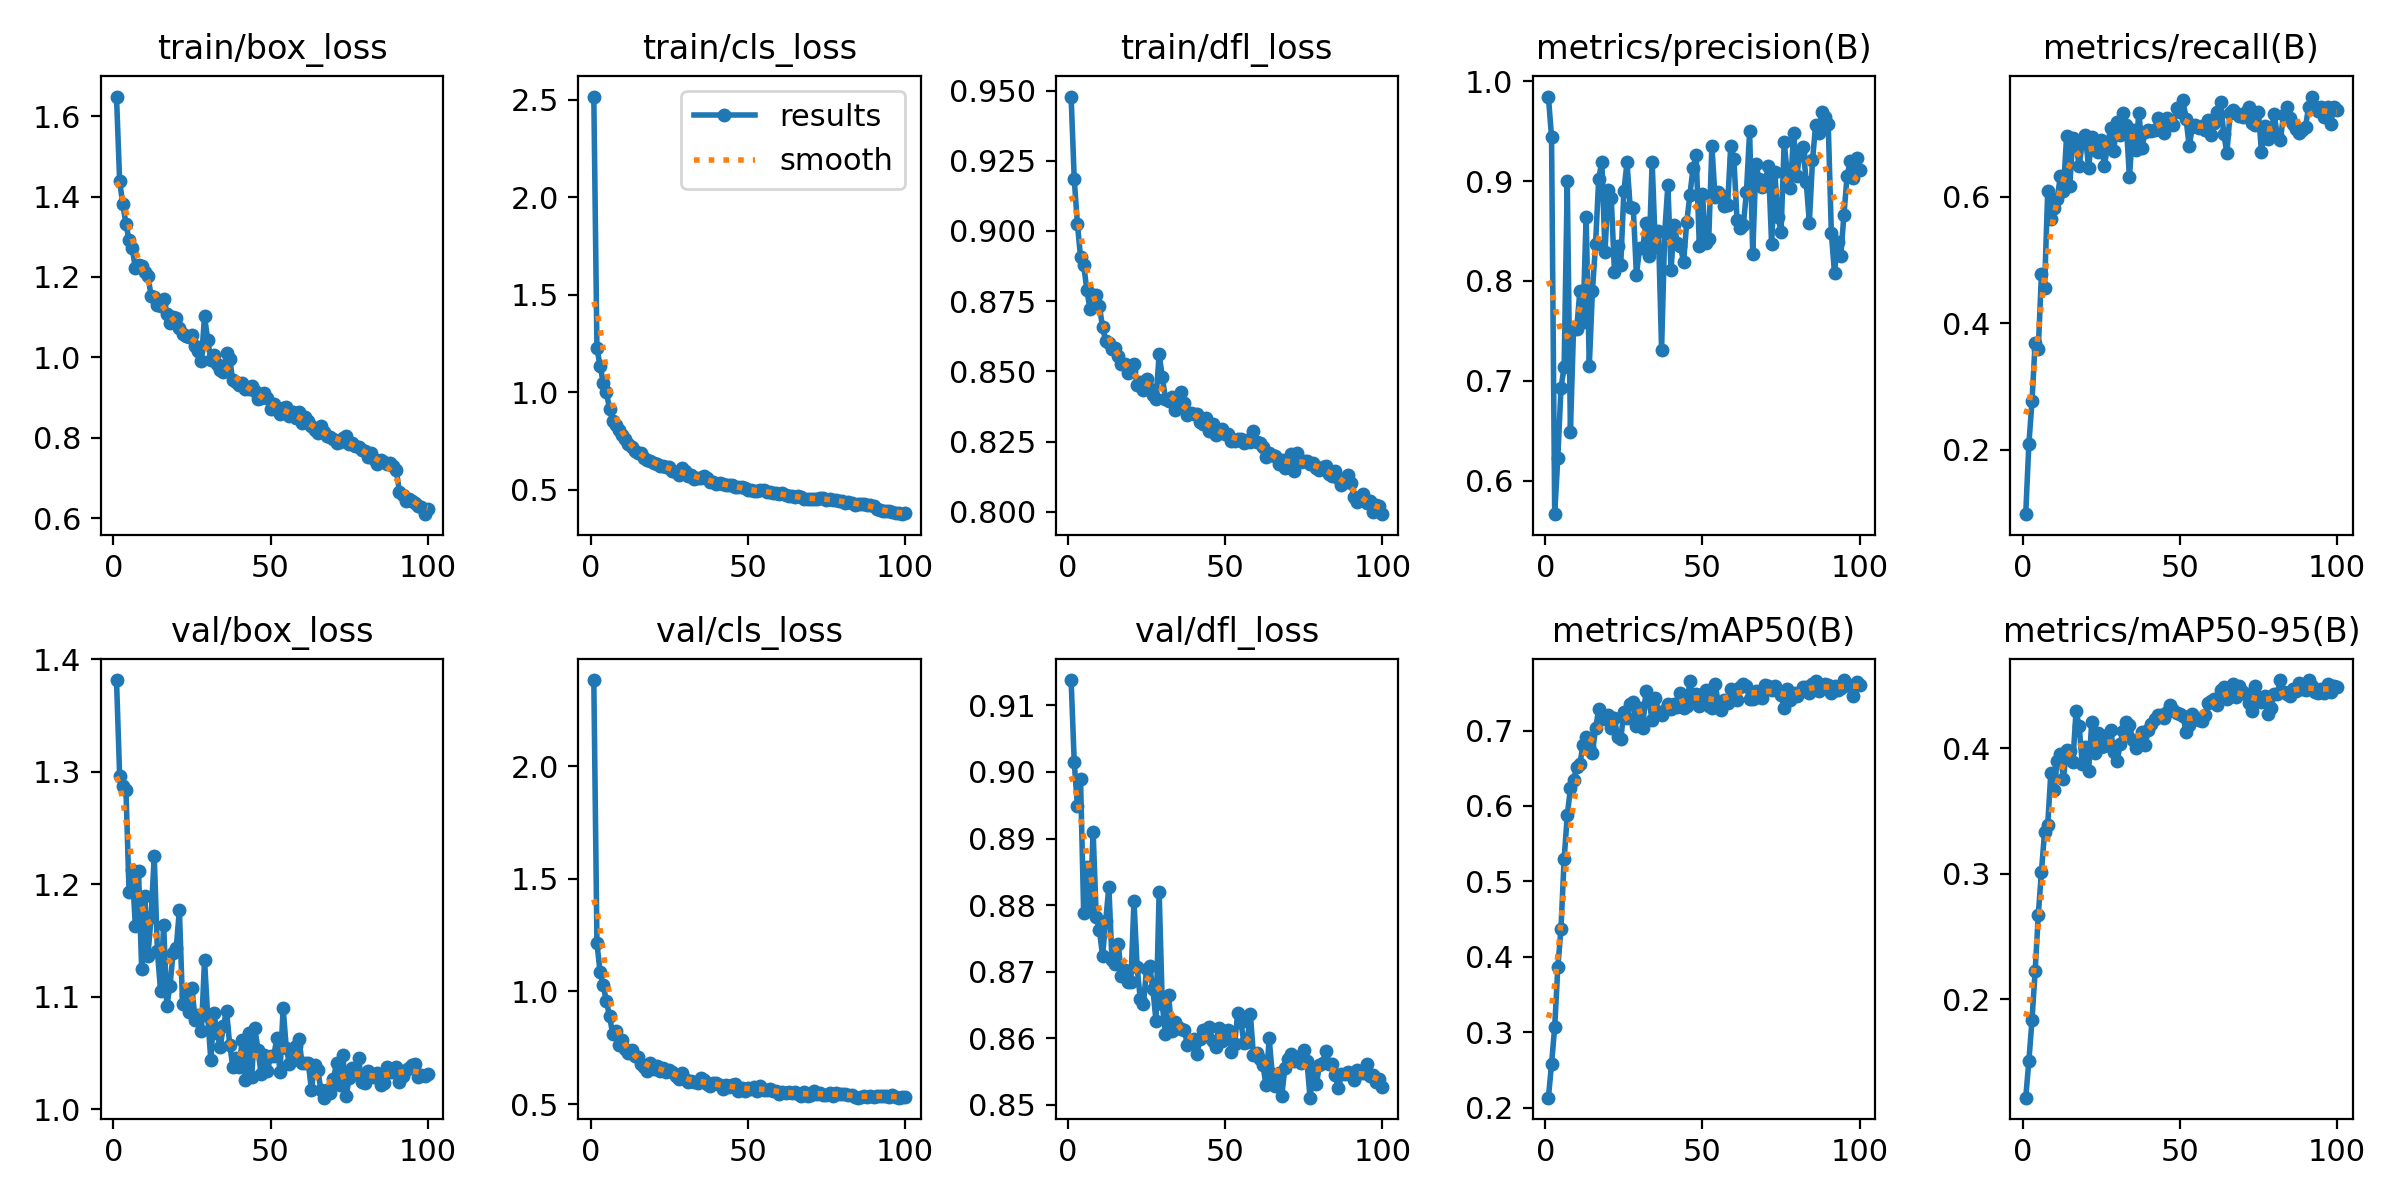

Source data for this figure (header and first rows):
epoch, time, train/box_loss, train/cls_loss, train/dfl_loss, metrics/precision(B), metrics/recall(B), metrics/mAP50(B), metrics/mAP50-95(B), val/box_loss, val/cls_loss, val/dfl_loss, lr/pg0, lr/pg1, lr/pg2
1, 92.62, 1.649, 2.516, 0.9479, 0.9846, 0.09826, 0.2136, 0.1214, 1.382, 2.383, 0.9138, 0.000412, 0.000412, 0.000412
2, 180.2, 1.438, 1.224, 0.9184, 0.9438, 0.2086, 0.2582, 0.1503, 1.296, 1.213, 0.9014, 0.0008205, 0.0008205, 0.0008205
3, 265.9, 1.381, 1.134, 0.9026, 0.5666, 0.2764, 0.3072, 0.1834, 1.287, 1.085, 0.8949, 0.001221, 0.001221, 0.001221
4, 348.3, 1.333, 1.049, 0.8907, 0.6232, 0.3695, 0.3863, 0.2221, 1.284, 1.027, 0.8989, 0.001213, 0.001213, 0.001213
5, 426.7, 1.292, 0.9982, 0.8879, 0.6929, 0.3587, 0.4375, 0.267, 1.193, 0.9568, 0.8788, 0.0012, 0.0012, 0.0012
6, 505.1, 1.272, 0.9147, 0.8791, 0.7138, 0.477, 0.5293, 0.3014, 1.213, 0.8912, 0.8858, 0.001188, 0.001188, 0.001188
7, 582.5, 1.221, 0.8513, 0.8721, 0.9004, 0.4562, 0.5874, 0.3331, 1.162, 0.8113, 0.8793, 0.001176, 0.001176, 0.001176
8, 661.1, 1.23, 0.8308, 0.8772, 0.649, 0.6087, 0.6233, 0.3389, 1.212, 0.8257, 0.891, 0.001163, 0.001163, 0.001163
9, 740, 1.227, 0.8061, 0.8771, 0.7527, 0.565, 0.6344, 0.3804, 1.124, 0.7618, 0.8782, 0.001151, 0.001151, 0.001151
10, 819, 1.212, 0.7805, 0.8731, 0.752, 0.582, 0.6522, 0.3666, 1.19, 0.7838, 0.8763, 0.001139, 0.001139, 0.001139
11, 897.2, 1.202, 0.7606, 0.8658, 0.7898, 0.5957, 0.6559, 0.3896, 1.136, 0.746, 0.8724, 0.001126, 0.001126, 0.001126
12, 976.2, 1.153, 0.7332, 0.8607, 0.7592, 0.632, 0.6805, 0.395, 1.171, 0.7271, 0.8776, 0.001114, 0.001114, 0.001114
13, 1056, 1.149, 0.716, 0.8601, 0.8643, 0.609, 0.6908, 0.3757, 1.225, 0.7397, 0.8828, 0.001102, 0.001102, 0.001102
14, 1136, 1.129, 0.6986, 0.858, 0.7145, 0.6954, 0.6782, 0.3987, 1.141, 0.7111, 0.8718, 0.001089, 0.001089, 0.001089
15, 1216, 1.127, 0.6868, 0.8585, 0.79, 0.6161, 0.6701, 0.398, 1.105, 0.7097, 0.8712, 0.001077, 0.001077, 0.001077
16, 1296, 1.146, 0.6861, 0.8555, 0.8371, 0.6932, 0.7029, 0.3887, 1.164, 0.6791, 0.8742, 0.001064, 0.001064, 0.001064
17, 1376, 1.107, 0.6609, 0.8526, 0.9023, 0.6838, 0.7279, 0.4292, 1.092, 0.6629, 0.8694, 0.001052, 0.001052, 0.001052
18, 1455, 1.085, 0.6502, 0.8526, 0.9194, 0.6481, 0.7206, 0.4177, 1.11, 0.648, 0.8703, 0.00104, 0.00104, 0.00104
19, 1538, 1.101, 0.6481, 0.8496, 0.8287, 0.6863, 0.7156, 0.387, 1.139, 0.6801, 0.8685, 0.001027, 0.001027, 0.001027
20, 1620, 1.099, 0.6356, 0.8502, 0.8907, 0.6971, 0.721, 0.401, 1.143, 0.6552, 0.8684, 0.001015, 0.001015, 0.001015
21, 1699, 1.072, 0.6291, 0.8525, 0.8828, 0.6447, 0.703, 0.3817, 1.177, 0.6706, 0.8807, 0.001002, 0.001002, 0.001002
22, 1778, 1.058, 0.6222, 0.8451, 0.8094, 0.6948, 0.7164, 0.4205, 1.094, 0.645, 0.8706, 0.0009901, 0.0009901, 0.0009901
23, 1858, 1.052, 0.6191, 0.8461, 0.8353, 0.6742, 0.691, 0.396, 1.102, 0.6603, 0.8659, 0.0009778, 0.0009778, 0.0009778
24, 1944, 1.051, 0.6177, 0.8435, 0.8156, 0.671, 0.6883, 0.4118, 1.086, 0.6442, 0.8652, 0.0009654, 0.0009654, 0.0009654
25, 2029, 1.056, 0.6145, 0.8474, 0.8896, 0.6895, 0.7245, 0.4011, 1.108, 0.652, 0.8704, 0.000953, 0.000953, 0.000953
26, 2114, 1.028, 0.5974, 0.8436, 0.9186, 0.6481, 0.7169, 0.4016, 1.08, 0.6423, 0.8708, 0.0009406, 0.0009406, 0.0009406
27, 2199, 1.015, 0.5902, 0.8414, 0.8741, 0.6788, 0.7354, 0.41, 1.084, 0.6242, 0.8675, 0.0009283, 0.0009283, 0.0009283
28, 2283, 0.992, 0.5737, 0.8401, 0.8729, 0.7091, 0.7377, 0.4145, 1.069, 0.6121, 0.8626, 0.0009159, 0.0009159, 0.0009159
29, 2368, 1.102, 0.6083, 0.8561, 0.8059, 0.6716, 0.7058, 0.3969, 1.133, 0.6371, 0.882, 0.0009035, 0.0009035, 0.0009035
30, 2452, 1.044, 0.5958, 0.8481, 0.8328, 0.7181, 0.7299, 0.3899, 1.083, 0.6129, 0.8651, 0.0008911, 0.0008911, 0.0008911
31, 2537, 0.9932, 0.5699, 0.8403, 0.8328, 0.6967, 0.7029, 0.4034, 1.044, 0.5971, 0.8607, 0.0008787, 0.0008787, 0.0008787
32, 2624, 1.007, 0.5734, 0.8396, 0.8578, 0.7313, 0.7521, 0.4133, 1.085, 0.6015, 0.8666, 0.0008664, 0.0008664, 0.0008664
33, 2714, 0.9822, 0.5566, 0.8409, 0.8254, 0.7133, 0.7396, 0.4208, 1.067, 0.5969, 0.8611, 0.000854, 0.000854, 0.000854
34, 2802, 0.9692, 0.5566, 0.8363, 0.9194, 0.6306, 0.7135, 0.4187, 1.055, 0.5914, 0.8625, 0.0008416, 0.0008416, 0.0008416
35, 2891, 0.9643, 0.5573, 0.8381, 0.8344, 0.7047, 0.7434, 0.4061, 1.074, 0.6148, 0.8617, 0.0008293, 0.0008293, 0.0008293
36, 2977, 1.01, 0.5695, 0.8427, 0.8496, 0.6734, 0.7246, 0.4, 1.087, 0.6078, 0.8614, 0.0008169, 0.0008169, 0.0008169
37, 3063, 0.9949, 0.5586, 0.8386, 0.7313, 0.7325, 0.7208, 0.4051, 1.057, 0.591, 0.8612, 0.0008045, 0.0008045, 0.0008045
38, 3150, 0.9424, 0.5393, 0.8345, 0.8486, 0.6774, 0.7268, 0.4124, 1.038, 0.5813, 0.859, 0.0007921, 0.0007921, 0.0007921
39, 3236, 0.9385, 0.5361, 0.8353, 0.896, 0.7028, 0.7355, 0.4026, 1.045, 0.5941, 0.8594, 0.0007797, 0.0007797, 0.0007797
40, 3321, 0.9319, 0.5306, 0.8348, 0.811, 0.7047, 0.7288, 0.4143, 1.038, 0.5938, 0.8599, 0.0007674, 0.0007674, 0.0007674
41, 3408, 0.9371, 0.534, 0.8347, 0.8558, 0.7033, 0.7353, 0.4194, 1.061, 0.5848, 0.8577, 0.000755, 0.000755, 0.000755
42, 3494, 0.9211, 0.5281, 0.8319, 0.8383, 0.7058, 0.7313, 0.4231, 1.026, 0.5665, 0.8599, 0.0007426, 0.0007426, 0.0007426
43, 3581, 0.9206, 0.5209, 0.8313, 0.8346, 0.7241, 0.7496, 0.4267, 1.068, 0.5865, 0.8612, 0.0007302, 0.0007302, 0.0007302
44, 3667, 0.9285, 0.5242, 0.8333, 0.819, 0.7216, 0.7297, 0.4263, 1.029, 0.5748, 0.8604, 0.0007179, 0.0007179, 0.0007179
45, 3755, 0.9162, 0.5228, 0.8289, 0.8588, 0.7008, 0.7329, 0.4239, 1.072, 0.5866, 0.8617, 0.0007055, 0.0007055, 0.0007055
46, 3841, 0.8958, 0.515, 0.8313, 0.886, 0.7245, 0.7654, 0.4288, 1.053, 0.5908, 0.8596, 0.0006931, 0.0006931, 0.0006931
47, 3928, 0.8987, 0.5111, 0.8275, 0.9129, 0.7178, 0.7416, 0.4341, 1.031, 0.5566, 0.8588, 0.0006808, 0.0006808, 0.0006808
48, 4015, 0.9122, 0.5108, 0.8284, 0.9257, 0.7129, 0.7482, 0.43, 1.048, 0.5716, 0.8615, 0.0006684, 0.0006684, 0.0006684
49, 4104, 0.8991, 0.5079, 0.8295, 0.8354, 0.74, 0.7331, 0.4279, 1.034, 0.5592, 0.8596, 0.000656, 0.000656, 0.000656
50, 4192, 0.8703, 0.4954, 0.8276, 0.8869, 0.7335, 0.7434, 0.4275, 1.047, 0.5701, 0.8607, 0.0006436, 0.0006436, 0.0006436
51, 4280, 0.8841, 0.4951, 0.8278, 0.8375, 0.752, 0.753, 0.4259, 1.047, 0.5648, 0.8613, 0.0006312, 0.0006312, 0.0006312
52, 4368, 0.8698, 0.4918, 0.8254, 0.8418, 0.7229, 0.7331, 0.4131, 1.063, 0.577, 0.858, 0.0006189, 0.0006189, 0.0006189
53, 4454, 0.8586, 0.4907, 0.8253, 0.935, 0.6798, 0.7291, 0.4181, 1.033, 0.5561, 0.8591, 0.0006065, 0.0006065, 0.0006065
54, 4540, 0.8741, 0.4968, 0.8259, 0.8838, 0.7098, 0.7616, 0.4274, 1.09, 0.5804, 0.8638, 0.0005941, 0.0005941, 0.0005941
55, 4627, 0.8756, 0.4973, 0.8259, 0.8888, 0.7136, 0.7374, 0.4236, 1.054, 0.5641, 0.8625, 0.0005818, 0.0005818, 0.0005818
56, 4713, 0.8544, 0.4866, 0.8244, 0.8863, 0.7077, 0.7277, 0.4224, 1.04, 0.5609, 0.8592, 0.0005694, 0.0005694, 0.0005694
57, 4800, 0.8644, 0.4862, 0.8257, 0.8746, 0.7122, 0.7409, 0.4217, 1.044, 0.5666, 0.8594, 0.000557, 0.000557, 0.000557
58, 4888, 0.8497, 0.4837, 0.825, 0.8759, 0.7057, 0.737, 0.4264, 1.056, 0.558, 0.8637, 0.0005446, 0.0005446, 0.0005446
59, 4974, 0.8639, 0.4829, 0.8286, 0.9354, 0.7207, 0.7556, 0.4358, 1.063, 0.5575, 0.8575, 0.0005322, 0.0005322, 0.0005322
60, 5060, 0.8366, 0.4785, 0.825, 0.9223, 0.6966, 0.7527, 0.4376, 1.041, 0.5462, 0.8578, 0.0005199, 0.0005199, 0.0005199
... 40 more rows
